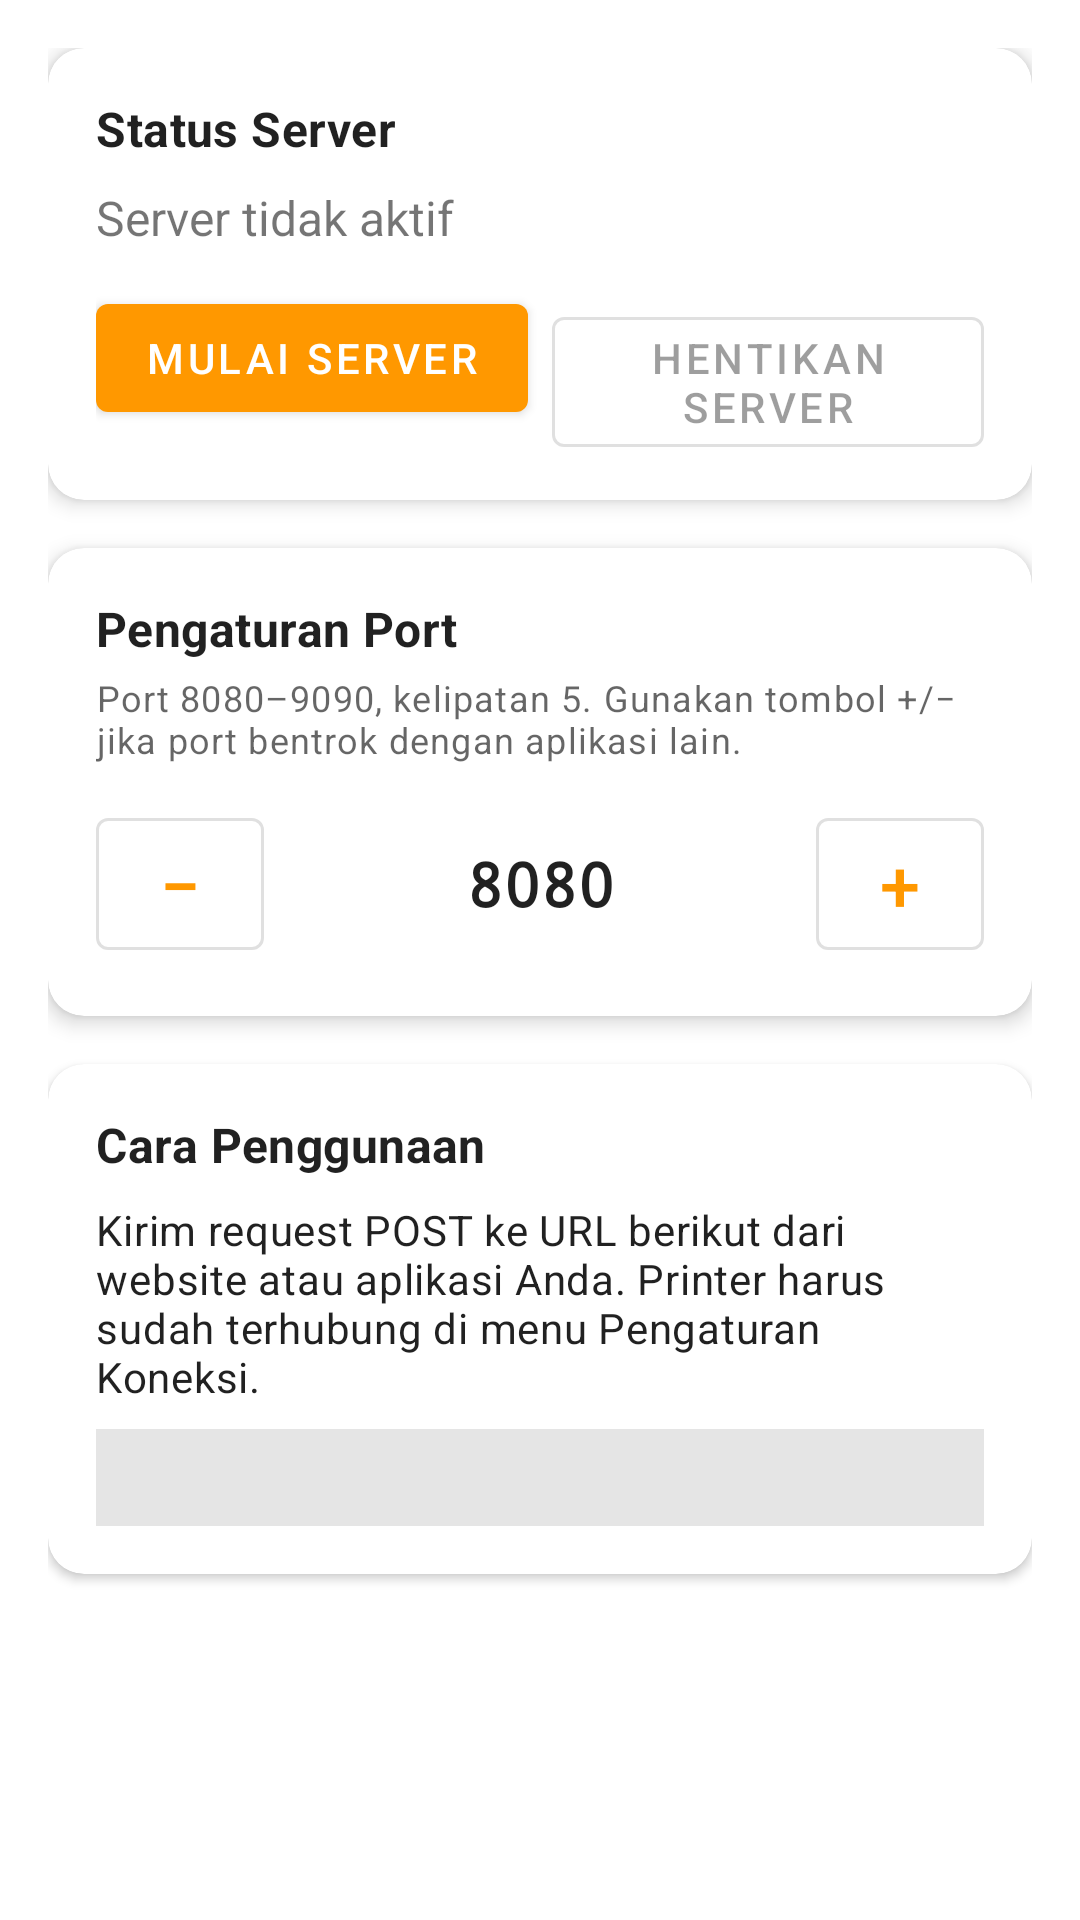

Here is an Android app screen rendered from its layout file. Give the layout XML and the strings, colors and styles it references.
<!-- AndroidManifest.xml: application theme Theme.MaxThermal -->
<!-- res/layout/fragment_bridge_print.xml -->
<?xml version="1.0" encoding="utf-8"?>
<androidx.core.widget.NestedScrollView xmlns:android="http://schemas.android.com/apk/res/android"
    xmlns:app="http://schemas.android.com/apk/res-auto"
    android:layout_width="match_parent"
    android:layout_height="match_parent"
    android:fillViewport="true">

    <LinearLayout
        android:layout_width="match_parent"
        android:layout_height="wrap_content"
        android:orientation="vertical"
        android:padding="16dp">

        
        <com.google.android.material.card.MaterialCardView
            android:layout_width="match_parent"
            android:layout_height="wrap_content"
            app:cardCornerRadius="12dp"
            app:cardElevation="4dp">

            <LinearLayout
                android:layout_width="match_parent"
                android:layout_height="wrap_content"
                android:orientation="vertical"
                android:padding="16dp">

                <TextView
                    android:layout_width="wrap_content"
                    android:layout_height="wrap_content"
                    android:text="@string/bridge_status_title"
                    android:textAppearance="?attr/textAppearanceSubtitle1"
                    android:textStyle="bold" />

                <LinearLayout
                    android:layout_width="match_parent"
                    android:layout_height="wrap_content"
                    android:layout_marginTop="8dp"
                    android:gravity="center_vertical"
                    android:orientation="horizontal">

                    <TextView
                        android:id="@+id/textBridgeStatus"
                        android:layout_width="0dp"
                        android:layout_height="wrap_content"
                        android:layout_weight="1"
                        android:text="@string/bridge_status_stopped"
                        android:textSize="16sp" />

                    <ProgressBar
                        android:id="@+id/progressBridgeStart"
                        style="?android:attr/progressBarStyleSmall"
                        android:layout_width="wrap_content"
                        android:layout_height="wrap_content"
                        android:visibility="gone" />
                </LinearLayout>

                <TextView
                    android:id="@+id/textBridgeUrl"
                    android:layout_width="match_parent"
                    android:layout_height="wrap_content"
                    android:layout_marginTop="4dp"
                    android:textAppearance="?attr/textAppearanceCaption"
                    android:textIsSelectable="true"
                    android:visibility="gone" />

                <LinearLayout
                    android:layout_width="match_parent"
                    android:layout_height="wrap_content"
                    android:layout_marginTop="12dp"
                    android:orientation="horizontal">

                    <Button
                        android:id="@+id/buttonStartBridge"
                        style="@style/Widget.MaterialComponents.Button"
                        android:layout_width="0dp"
                        android:layout_height="wrap_content"
                        android:layout_marginEnd="8dp"
                        android:layout_weight="1"
                        android:text="@string/bridge_action_start" />

                    <Button
                        android:id="@+id/buttonStopBridge"
                        style="@style/Widget.MaterialComponents.Button.OutlinedButton"
                        android:layout_width="0dp"
                        android:layout_height="wrap_content"
                        android:layout_weight="1"
                        android:enabled="false"
                        android:text="@string/bridge_action_stop" />
                </LinearLayout>
            </LinearLayout>
        </com.google.android.material.card.MaterialCardView>

        
        <com.google.android.material.card.MaterialCardView
            android:layout_width="match_parent"
            android:layout_height="wrap_content"
            android:layout_marginTop="16dp"
            app:cardCornerRadius="12dp"
            app:cardElevation="4dp">

            <LinearLayout
                android:layout_width="match_parent"
                android:layout_height="wrap_content"
                android:orientation="vertical"
                android:padding="16dp">

                <TextView
                    android:layout_width="wrap_content"
                    android:layout_height="wrap_content"
                    android:text="@string/bridge_port_title"
                    android:textAppearance="?attr/textAppearanceSubtitle1"
                    android:textStyle="bold" />

                <TextView
                    android:layout_width="match_parent"
                    android:layout_height="wrap_content"
                    android:layout_marginTop="4dp"
                    android:text="@string/bridge_port_hint"
                    android:textAppearance="?attr/textAppearanceCaption" />

                <LinearLayout
                    android:layout_width="match_parent"
                    android:layout_height="wrap_content"
                    android:layout_marginTop="12dp"
                    android:gravity="center_vertical"
                    android:orientation="horizontal">

                    <Button
                        android:id="@+id/buttonDecrementPort"
                        style="@style/Widget.MaterialComponents.Button.OutlinedButton"
                        android:layout_width="56dp"
                        android:layout_height="56dp"
                        android:contentDescription="@string/bridge_port_decrement"
                        android:text="@string/bridge_port_decrement_symbol"
                        android:textSize="24sp" />

                    <TextView
                        android:id="@+id/textBridgePort"
                        android:layout_width="0dp"
                        android:layout_height="wrap_content"
                        android:layout_weight="1"
                        android:fontFamily="monospace"
                        android:gravity="center"
                        android:text="8080"
                        android:textAppearance="?attr/textAppearanceHeadline6"
                        android:textStyle="bold" />

                    <Button
                        android:id="@+id/buttonIncrementPort"
                        style="@style/Widget.MaterialComponents.Button.OutlinedButton"
                        android:layout_width="56dp"
                        android:layout_height="56dp"
                        android:contentDescription="@string/bridge_port_increment"
                        android:text="@string/bridge_port_increment_symbol"
                        android:textSize="24sp" />
                </LinearLayout>
            </LinearLayout>
        </com.google.android.material.card.MaterialCardView>

        
        <com.google.android.material.card.MaterialCardView
            android:layout_width="match_parent"
            android:layout_height="wrap_content"
            android:layout_marginTop="16dp"
            app:cardCornerRadius="12dp"
            app:cardElevation="2dp">

            <LinearLayout
                android:layout_width="match_parent"
                android:layout_height="wrap_content"
                android:orientation="vertical"
                android:padding="16dp">

                <TextView
                    android:layout_width="wrap_content"
                    android:layout_height="wrap_content"
                    android:text="@string/bridge_guide_title"
                    android:textAppearance="?attr/textAppearanceSubtitle1"
                    android:textStyle="bold" />

                <TextView
                    android:layout_width="match_parent"
                    android:layout_height="wrap_content"
                    android:layout_marginTop="8dp"
                    android:text="@string/bridge_guide_content"
                    android:textAppearance="?attr/textAppearanceBody2" />

                <TextView
                    android:id="@+id/textBridgeExampleUrl"
                    android:layout_width="match_parent"
                    android:layout_height="wrap_content"
                    android:layout_marginTop="8dp"
                    android:background="#1A000000"
                    android:fontFamily="monospace"
                    android:padding="8dp"
                    android:textAppearance="?attr/textAppearanceCaption"
                    android:textIsSelectable="true" />
            </LinearLayout>
        </com.google.android.material.card.MaterialCardView>

    </LinearLayout>
</androidx.core.widget.NestedScrollView>
<!-- resources referenced by this layout -->
<resources>
  <string name="bridge_action_start">Mulai Server</string>
  <string name="bridge_action_stop">Hentikan Server</string>
  <string name="bridge_guide_content">Kirim request POST ke URL berikut dari website atau aplikasi Anda. Printer harus sudah terhubung di menu Pengaturan Koneksi.</string>
  <string name="bridge_guide_title">Cara Penggunaan</string>
  <string name="bridge_port_decrement">Turunkan port</string>
  <string name="bridge_port_decrement_symbol">−</string>
  <string name="bridge_port_hint">Port 8080–9090, kelipatan 5. Gunakan tombol +/− jika port bentrok dengan aplikasi lain.</string>
  <string name="bridge_port_increment">Naikkan port</string>
  <string name="bridge_port_increment_symbol">+</string>
  <string name="bridge_port_title">Pengaturan Port</string>
  <string name="bridge_status_stopped">Server tidak aktif</string>
  <string name="bridge_status_title">Status Server</string>
  <style name="Theme.MaxThermal" parent="Theme.MaterialComponents.DayNight.NoActionBar">
          
          <item name="colorPrimary">@color/orange_500</item>
          <item name="colorPrimaryVariant">@color/orange_700</item>
          <item name="colorOnPrimary">@color/white</item>
          
          <item name="colorSecondary">@color/deep_orange_200</item>
          <item name="colorSecondaryVariant">@color/deep_orange_700</item>
          <item name="colorOnSecondary">@color/black</item>
          
          <item name="android:statusBarColor" tools:targetApi="21">?attr/colorPrimaryVariant</item>
      </style>
  <color name="orange_500">#FF9800</color>
  <color name="orange_700">#F57C00</color>
  <color name="white">#FFFFFFFF</color>
  <color name="deep_orange_200">#FFAB91</color>
  <color name="deep_orange_700">#E64A19</color>
  <color name="black">#FF000000</color>
</resources>
